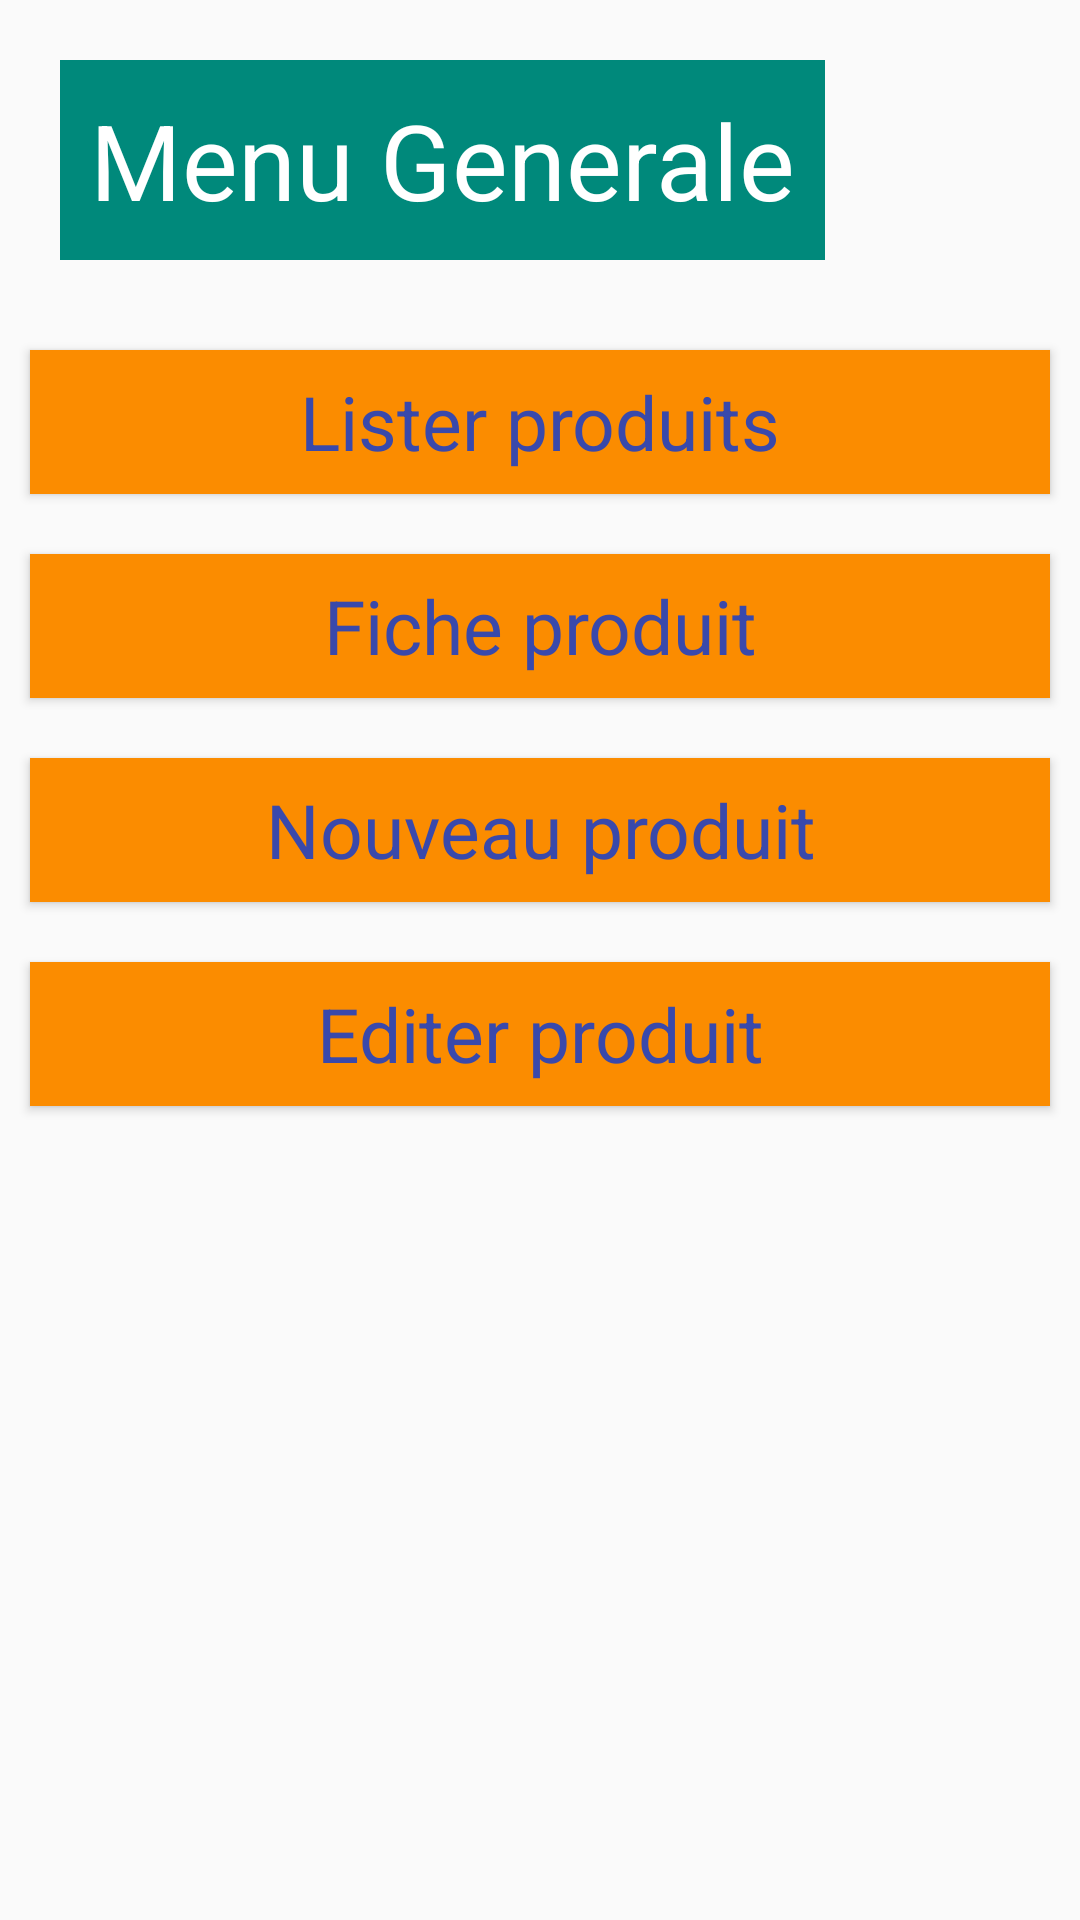

Layout XML and referenced resources for this Android screen:
<!-- AndroidManifest.xml: application theme Theme.MyApplication -->
<!-- res/layout/activity_main.xml -->
<?xml version="1.0" encoding="utf-8"?>
<LinearLayout xmlns:android="http://schemas.android.com/apk/res/android"
    xmlns:app="http://schemas.android.com/apk/res-auto"
    xmlns:tools="http://schemas.android.com/tools"
    android:layout_width="match_parent"
    android:layout_height="match_parent"
    android:orientation="vertical"
    tools:context=".MainActivity">

    <TextView
        android:layout_width="wrap_content"
        android:layout_height="wrap_content"
        android:text="@string/titremenu"
        style="@style/titre">
        

    </TextView>
    <Button
        android:layout_width="match_parent"
        android:layout_height="wrap_content"
        android:text="@string/menu1"
        style="@style/btnMenu"
        android:id="@+id/btn1"
        android:onClick="acces"></Button>
    <Button
        android:layout_width="match_parent"
        android:layout_height="wrap_content"
        android:text="@string/menu2"
        style="@style/btnMenu"
        android:id="@+id/btn2"
        android:onClick="acces"
        ></Button>
    <Button
        android:layout_width="match_parent"
        android:layout_height="wrap_content"
        android:text="@string/menu3"
        style="@style/btnMenu"
        android:id="@+id/btn3"
        android:onClick="acces"></Button>
    <Button
        android:layout_width="match_parent"
        android:layout_height="wrap_content"
        android:text="@string/menu4"
        style="@style/btnMenu"
        android:id="@+id/btn4"
        android:onClick="acces"></Button>



</LinearLayout>
<!-- resources referenced by this layout -->
<resources>
  <string name="menu1">Lister produits</string>
  <string name="menu2">Fiche produit</string>
  <string name="menu3">Nouveau produit</string>
  <string name="menu4">Editer produit</string>
  <string name="titremenu">Menu Generale</string>
  <style name="btnMenu" parent="android:Widget.Button">
          <item name="android:layout_width">match_parent</item>
          <item name="android:layout_height">wrap_content</item>
          <item name="android:layout_margin">10dp</item>
          <item name="android:textSize">25sp</item>
          <item name="android:padding">5sp</item>
          <item name="android:background">#FB8C00</item>
          <item name="android:textColor">#3949AB</item>
      </style>
  <style name="titre" parent="android:Widget.TextView">
          <item name="android:layout_width">match_parent</item>
          <item name="android:layout_height">wrap_content</item>
          <item name="android:layout_margin">20dp</item>
          <item name="android:textSize">35sp</item>
          <item name="android:padding">10sp</item>
          <item name="android:background">#00897B</item>
          <item name="android:textColor">#fff</item>
          <item name="android:gravity">center</item>
      </style>
  <style name="Theme.MyApplication" parent="Theme.AppCompat.DayNight.NoActionBar">
          
          <item name="colorPrimary">@color/purple_500</item>
          <item name="colorPrimaryVariant">@color/purple_700</item>
          <item name="colorOnPrimary">@color/white</item>
          
          <item name="colorSecondary">@color/teal_200</item>
          <item name="colorSecondaryVariant">@color/teal_700</item>
          <item name="colorOnSecondary">@color/black</item>
          
          <item name="android:statusBarColor" tools:targetApi="l">?attr/colorPrimaryVariant</item>
          
      </style>
  <!-- not gathered from this repository: default colours our renderer supplied (Android Studio template values) -->
  <color name="purple_500">#FF6200EE</color>
  <color name="purple_700">#FF3700B3</color>
  <color name="teal_200">#FF03DAC5</color>
  <color name="teal_700">#FF018786</color>
  <color name="black">#FF000000</color>
  <color name="white">#FFFFFFFF</color>
</resources>
